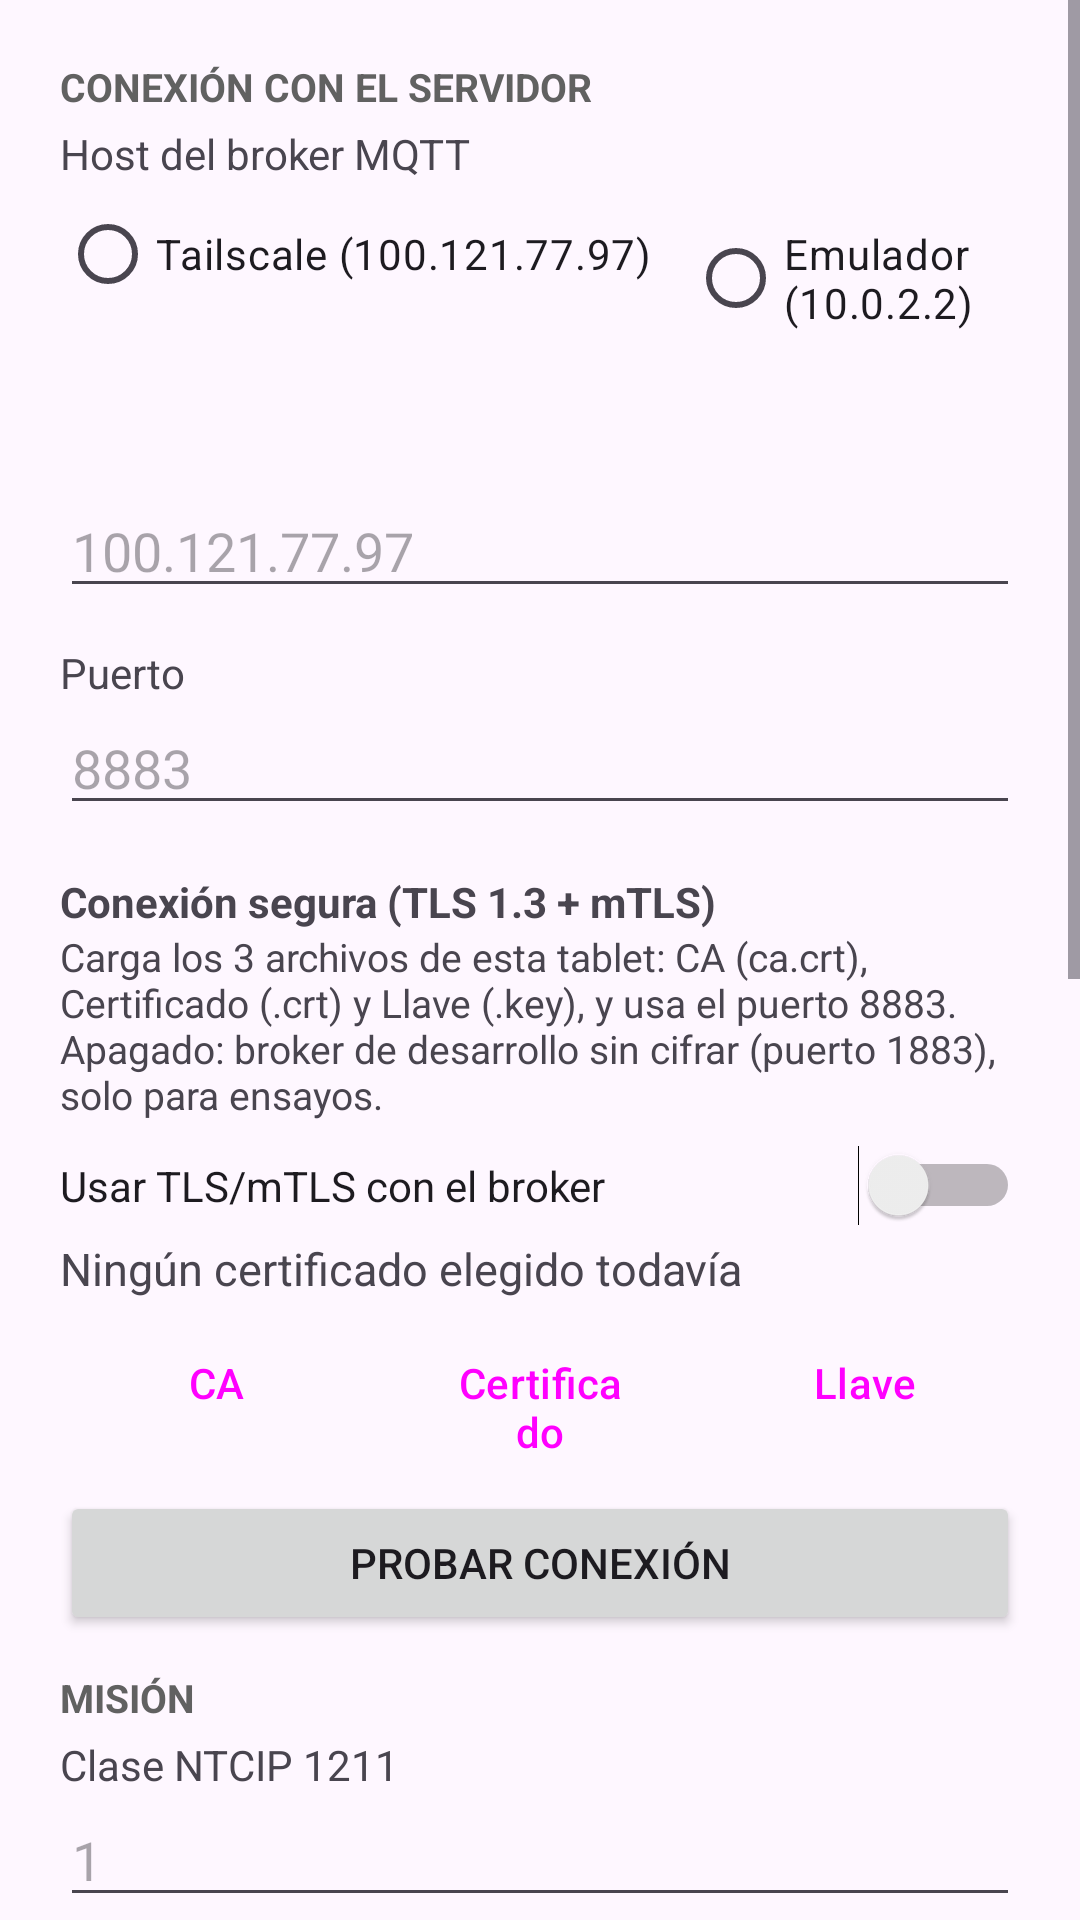

Android layout source for this screen:
<!-- AndroidManifest.xml: application theme Theme.ObuNtcip -->
<!-- res/layout/activity_ajustes.xml -->
<?xml version="1.0" encoding="utf-8"?>
<ScrollView xmlns:android="http://schemas.android.com/apk/res/android"
    android:layout_width="match_parent"
    android:layout_height="match_parent">

    <LinearLayout
        android:layout_width="match_parent"
        android:layout_height="wrap_content"
        android:orientation="vertical"
        android:padding="20dp">

        
        <TextView
            style="@style/TituloSeccion"
            android:layout_marginTop="0dp"
            android:text="@string/conexion_titulo" />

        <TextView
            android:layout_width="wrap_content"
            android:layout_height="wrap_content"
            android:text="@string/ajustes_host" />
        <RadioGroup
            android:id="@+id/grupoHost"
            android:layout_width="match_parent"
            android:layout_height="wrap_content"
            android:orientation="horizontal">
            <RadioButton
                android:id="@+id/hostTailscale"
                android:layout_width="wrap_content"
                android:layout_height="wrap_content"
                android:text="@string/ajustes_host_tailscale" />
            <RadioButton
                android:id="@+id/hostEmulador"
                android:layout_width="wrap_content"
                android:layout_height="wrap_content"
                android:layout_marginStart="12dp"
                android:text="@string/ajustes_host_emulador" />
            <RadioButton
                android:id="@+id/hostManual"
                android:layout_width="wrap_content"
                android:layout_height="wrap_content"
                android:layout_marginStart="12dp"
                android:text="@string/ajustes_host_manual" />
        </RadioGroup>
        <EditText
            android:id="@+id/campoHost"
            android:layout_width="match_parent"
            android:layout_height="wrap_content"
            android:hint="100.121.77.97"
            android:inputType="textNoSuggestions" />

        <TextView
            android:layout_width="wrap_content"
            android:layout_height="wrap_content"
            android:layout_marginTop="12dp"
            android:text="@string/ajustes_puerto" />
        <EditText
            android:id="@+id/campoPuerto"
            android:layout_width="match_parent"
            android:layout_height="wrap_content"
            android:hint="8883"
            android:inputType="number" />

        <TextView
            android:layout_width="wrap_content"
            android:layout_height="wrap_content"
            android:layout_marginTop="16dp"
            android:text="@string/ajustes_tls_titulo"
            android:textStyle="bold" />
        <TextView
            android:layout_width="match_parent"
            android:layout_height="wrap_content"
            android:text="@string/ajustes_tls_resumen"
            android:textSize="13sp" />

        <Switch
            android:id="@+id/interruptorTls"
            android:layout_width="match_parent"
            android:layout_height="wrap_content"
            android:layout_marginTop="8dp"
            android:text="@string/ajustes_tls_activar" />

        <LinearLayout
            android:id="@+id/panelTls"
            android:layout_width="match_parent"
            android:layout_height="wrap_content"
            android:orientation="vertical">

            <TextView
                android:id="@+id/textoTlsEstado"
                android:layout_width="match_parent"
                android:layout_height="wrap_content"
                android:layout_marginTop="4dp"
                android:text="@string/ajustes_tls_sin_archivos"
                android:textSize="15sp" />

            <LinearLayout
                android:layout_width="match_parent"
                android:layout_height="wrap_content"
                android:layout_marginTop="4dp"
                android:orientation="horizontal">

                <Button
                    android:id="@+id/botonElegirTlsCa"
                    style="?attr/materialButtonOutlinedStyle"
                    android:layout_width="0dp"
                    android:layout_height="wrap_content"
                    android:layout_weight="1"
                    android:text="@string/ajustes_tls_elegir_ca" />

                <Button
                    android:id="@+id/botonElegirTlsCert"
                    style="?attr/materialButtonOutlinedStyle"
                    android:layout_width="0dp"
                    android:layout_height="wrap_content"
                    android:layout_weight="1"
                    android:layout_marginStart="4dp"
                    android:text="@string/ajustes_tls_elegir_cert" />

                <Button
                    android:id="@+id/botonElegirTlsKey"
                    style="?attr/materialButtonOutlinedStyle"
                    android:layout_width="0dp"
                    android:layout_height="wrap_content"
                    android:layout_weight="1"
                    android:layout_marginStart="4dp"
                    android:text="@string/ajustes_tls_elegir_key" />
            </LinearLayout>
        </LinearLayout>

        <Button
            android:id="@+id/botonProbarConexion"
            android:layout_width="match_parent"
            android:layout_height="wrap_content"
            android:layout_marginTop="12dp"
            android:text="@string/tls_probar" />
        <TextView
            android:id="@+id/textoPruebaConexion"
            android:layout_width="match_parent"
            android:layout_height="wrap_content"
            android:layout_marginTop="4dp"
            android:textSize="15sp"
            android:visibility="gone" />

        
        <TextView
            style="@style/TituloSeccion"
            android:text="@string/seccion_mision_ajustes" />

        <TextView
            android:layout_width="wrap_content"
            android:layout_height="wrap_content"
            android:text="@string/ajustes_clase" />
        <EditText
            android:id="@+id/campoClase"
            android:layout_width="match_parent"
            android:layout_height="wrap_content"
            android:hint="1"
            android:inputType="number" />

        <LinearLayout
            android:id="@+id/panelObuId"
            android:layout_width="match_parent"
            android:layout_height="wrap_content"
            android:orientation="vertical">
            <TextView
                android:layout_width="wrap_content"
                android:layout_height="wrap_content"
                android:layout_marginTop="12dp"
                android:text="@string/ajustes_obu_id" />
            <EditText
                android:id="@+id/campoObuId"
                android:layout_width="match_parent"
                android:layout_height="wrap_content"
                android:hint="obu-tab-01"
                android:inputType="textNoSuggestions" />
            <TextView
                android:layout_width="match_parent"
                android:layout_height="wrap_content"
                android:text="@string/ajustes_obu_id_ayuda"
                android:textSize="12sp" />
        </LinearLayout>
        <TextView
            android:id="@+id/textoObuIdTls"
            android:layout_width="match_parent"
            android:layout_height="wrap_content"
            android:layout_marginTop="12dp"
            android:textSize="14sp"
            android:visibility="gone" />

        <Switch
            android:id="@+id/interruptorVibrar"
            android:layout_width="match_parent"
            android:layout_height="wrap_content"
            android:layout_marginTop="12dp"
            android:text="@string/ajustes_vibrar" />

        
        <TextView
            style="@style/TituloSeccion"
            android:text="@string/seccion_demo_ajustes" />

        <Switch
            android:id="@+id/interruptorModoSimulado"
            android:layout_width="match_parent"
            android:layout_height="wrap_content"
            android:text="@string/ajustes_modo_simulado" />

        <TextView
            android:layout_width="wrap_content"
            android:layout_height="wrap_content"
            android:layout_marginTop="12dp"
            android:text="@string/ajustes_avanzado" />
        <TextView
            android:id="@+id/textoTrayectoriaElegida"
            android:layout_width="match_parent"
            android:layout_height="wrap_content"
            android:text="@string/ajustes_sin_archivo"
            android:textStyle="italic" />

        <LinearLayout
            android:layout_width="match_parent"
            android:layout_height="wrap_content"
            android:layout_marginTop="4dp"
            android:orientation="horizontal">

            <Button
                android:id="@+id/botonElegirTrayectoria"
                style="?attr/materialButtonOutlinedStyle"
                android:layout_width="0dp"
                android:layout_height="wrap_content"
                android:layout_weight="1"
                android:text="@string/ajustes_elegir_trayectoria" />

            <Button
                android:id="@+id/botonUsarIntegrada"
                style="?attr/materialButtonOutlinedStyle"
                android:layout_width="0dp"
                android:layout_height="wrap_content"
                android:layout_weight="1"
                android:layout_marginStart="4dp"
                android:text="@string/ajustes_quitar_archivo" />
        </LinearLayout>

        
        <TextView
            style="@style/TituloSeccion"
            android:text="@string/seccion_registro_ajustes" />

        <Button
            android:id="@+id/botonExportarEventos"
            style="?attr/materialButtonOutlinedStyle"
            android:layout_width="match_parent"
            android:layout_height="wrap_content"
            android:text="@string/ajustes_exportar_eventos" />

        <TextView
            android:layout_width="match_parent"
            android:layout_height="wrap_content"
            android:layout_marginTop="12dp"
            android:text="@string/ajustes_bateria_resumen" />
        <Button
            android:id="@+id/botonRevisarBateria"
            style="?attr/materialButtonOutlinedStyle"
            android:layout_width="wrap_content"
            android:layout_height="wrap_content"
            android:layout_marginTop="4dp"
            android:text="@string/ajustes_bateria_boton" />

        <Button
            android:id="@+id/botonGuardar"
            android:layout_width="match_parent"
            android:layout_height="wrap_content"
            android:layout_marginTop="24dp"
            android:text="@string/ajustes_guardar" />

    </LinearLayout>
</ScrollView>
<!-- resources referenced by this layout -->
<resources>
  <string name="ajustes_avanzado">Avanzado: trayectoria propia (.csv, solo para Ruta emulada)</string>
  <string name="ajustes_bateria_boton">Revisar</string>
  <string name="ajustes_bateria_resumen">Esta app puede detenerse en segundo plano si Android restringe su batería</string>
  <string name="ajustes_clase">Clase NTCIP 1211</string>
  <string name="ajustes_elegir_trayectoria">Elegir archivo…</string>
  <string name="ajustes_exportar_eventos">Exportar CSV de eventos</string>
  <string name="ajustes_guardar">Listo</string>
  <string name="ajustes_host">Host del broker MQTT</string>
  <string name="ajustes_host_emulador">Emulador (10.0.2.2)</string>
  <string name="ajustes_host_manual">Manual</string>
  <string name="ajustes_host_tailscale">Tailscale (100.121.77.97)</string>
  <string name="ajustes_modo_simulado">Ruta emulada (sin GNSS) — también en la pantalla principal</string>
  <string name="ajustes_obu_id">Identidad del dispositivo (obu_id)</string>
  <string name="ajustes_obu_id_ayuda">Fija, igual entre misiones. Con TLS activado se usa el Common Name (CN) del certificado de cliente en vez de este valor.</string>
  <string name="ajustes_puerto">Puerto</string>
  <string name="ajustes_quitar_archivo">Quitar archivo propio</string>
  <string name="ajustes_sin_archivo">Ninguno (se usan los escenarios incluidos)</string>
  <string name="ajustes_tls_activar">Usar TLS/mTLS con el broker</string>
  <string name="ajustes_tls_elegir_ca">CA</string>
  <string name="ajustes_tls_elegir_cert">Certificado</string>
  <string name="ajustes_tls_elegir_key">Llave</string>
  <string name="ajustes_tls_resumen">Carga los 3 archivos de esta tablet: CA (ca.crt), Certificado (.crt) y Llave (.key), y usa el puerto 8883. Apagado: broker de desarrollo sin cifrar (puerto 1883), solo para ensayos.</string>
  <string name="ajustes_tls_sin_archivos">Ningún certificado elegido todavía</string>
  <string name="ajustes_tls_titulo">Conexión segura (TLS 1.3 + mTLS)</string>
  <string name="ajustes_vibrar">Vibrar al conceder el verde</string>
  <string name="conexion_titulo">Conexión con el servidor</string>
  <string name="seccion_demo_ajustes">Demo (sin GPS)</string>
  <string name="seccion_mision_ajustes">Misión</string>
  <string name="seccion_registro_ajustes">Registro y batería</string>
  <string name="tls_probar">Probar conexión</string>
  <style name="TituloSeccion">
          <item name="android:layout_width">match_parent</item>
          <item name="android:layout_height">wrap_content</item>
          <item name="android:layout_marginTop">12dp</item>
          <item name="android:layout_marginBottom">4dp</item>
          <item name="android:textSize">13sp</item>
          <item name="android:textStyle">bold</item>
          <item name="android:textAllCaps">true</item>
          <item name="android:textColor">#616161</item>
      </style>
  <style name="Theme.ObuNtcip" parent="Theme.Material3.DayNight.NoActionBar">
          <item name="colorPrimary">@color/primario</item>
          <item name="colorPrimaryDark">@color/primario_oscuro</item>
      </style>
  <color name="primario">#1565C0</color>
  <color name="primario_oscuro">#0D47A1</color>
</resources>
